The GitHub repository alekxoo/ptz_software contains a labelled image folder "dataset" with 3 categories: Hyperion 9, Miata red, Tesla Model 3 white. Examples follow, each with its label.

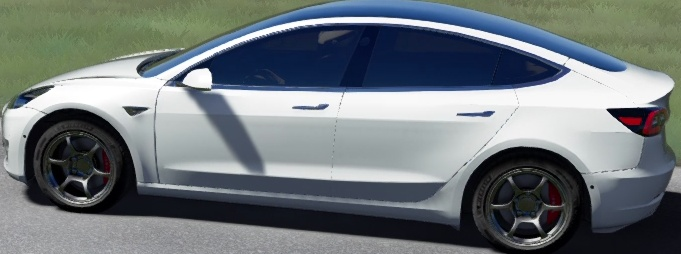
Label: Tesla Model 3 white

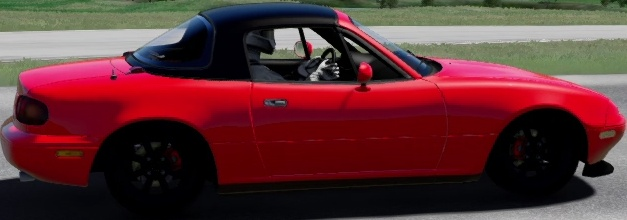
Label: Miata red

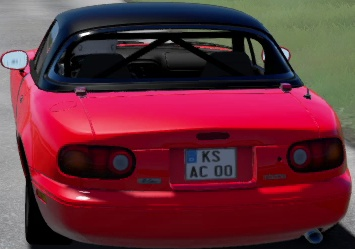
Label: Miata red

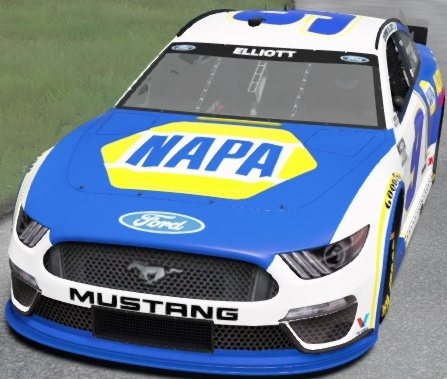
Label: Hyperion 9

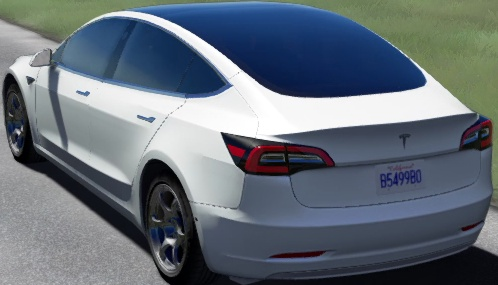
Label: Tesla Model 3 white

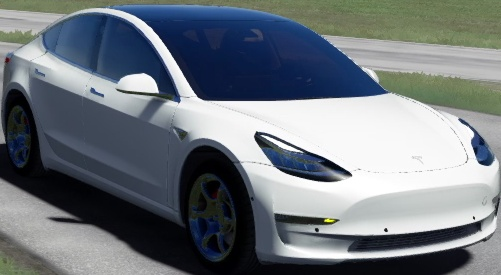
Label: Tesla Model 3 white
